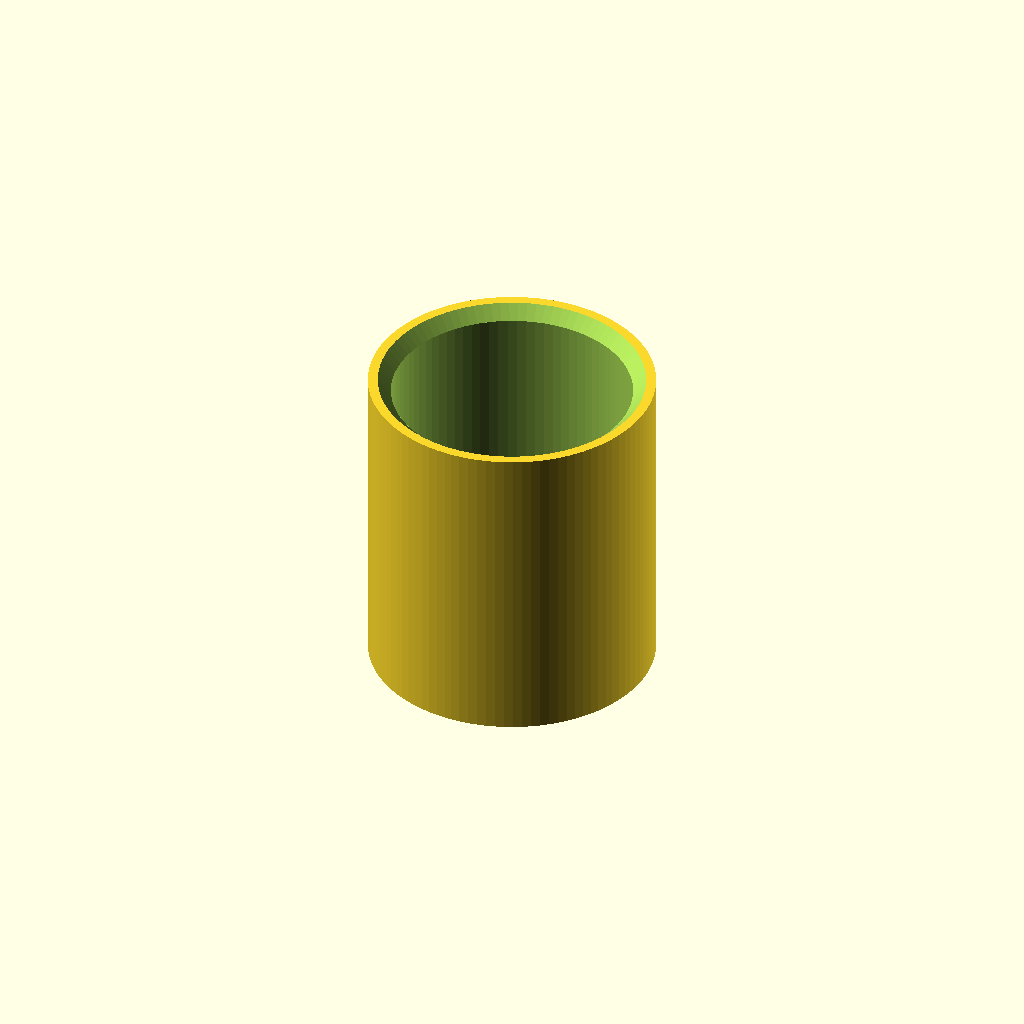
Cell 1 — every parameter at its default value.
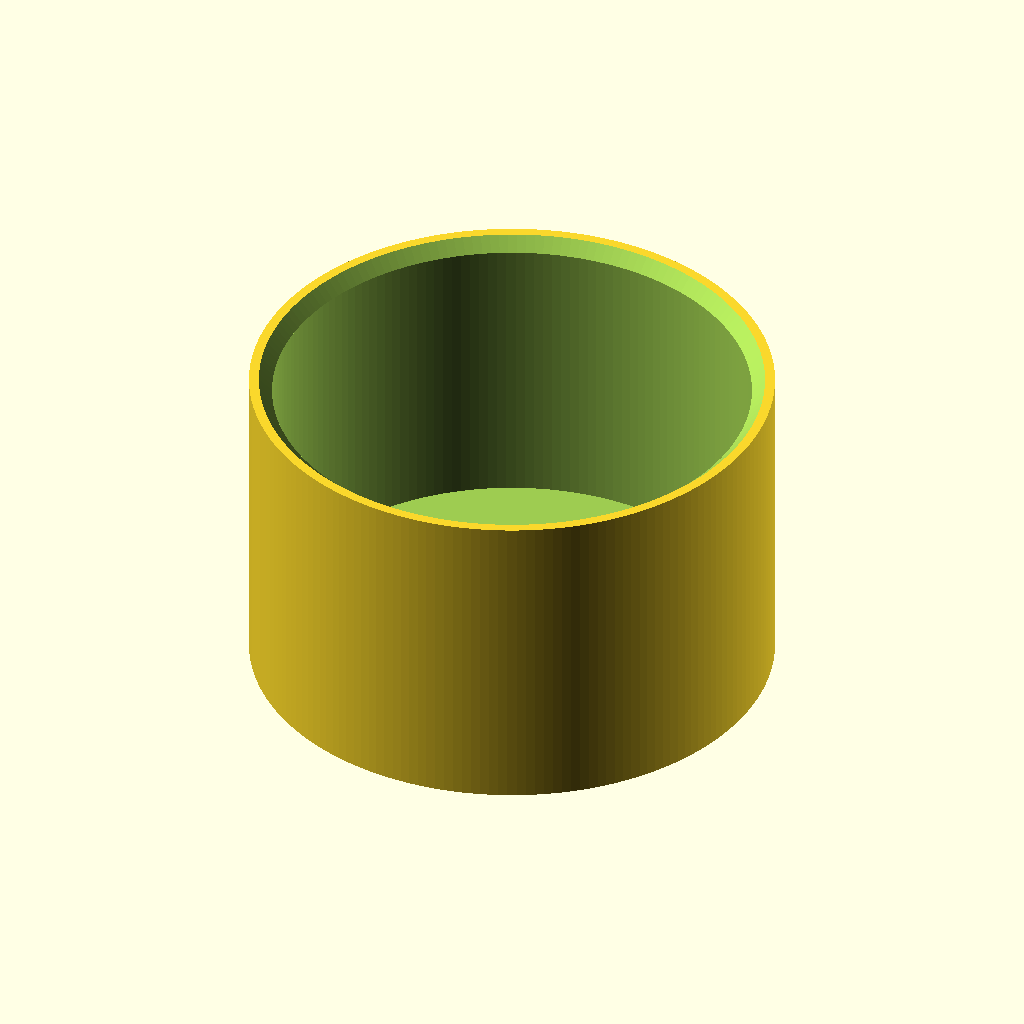
Cell 2: the same model with battery_diam = 20.6.
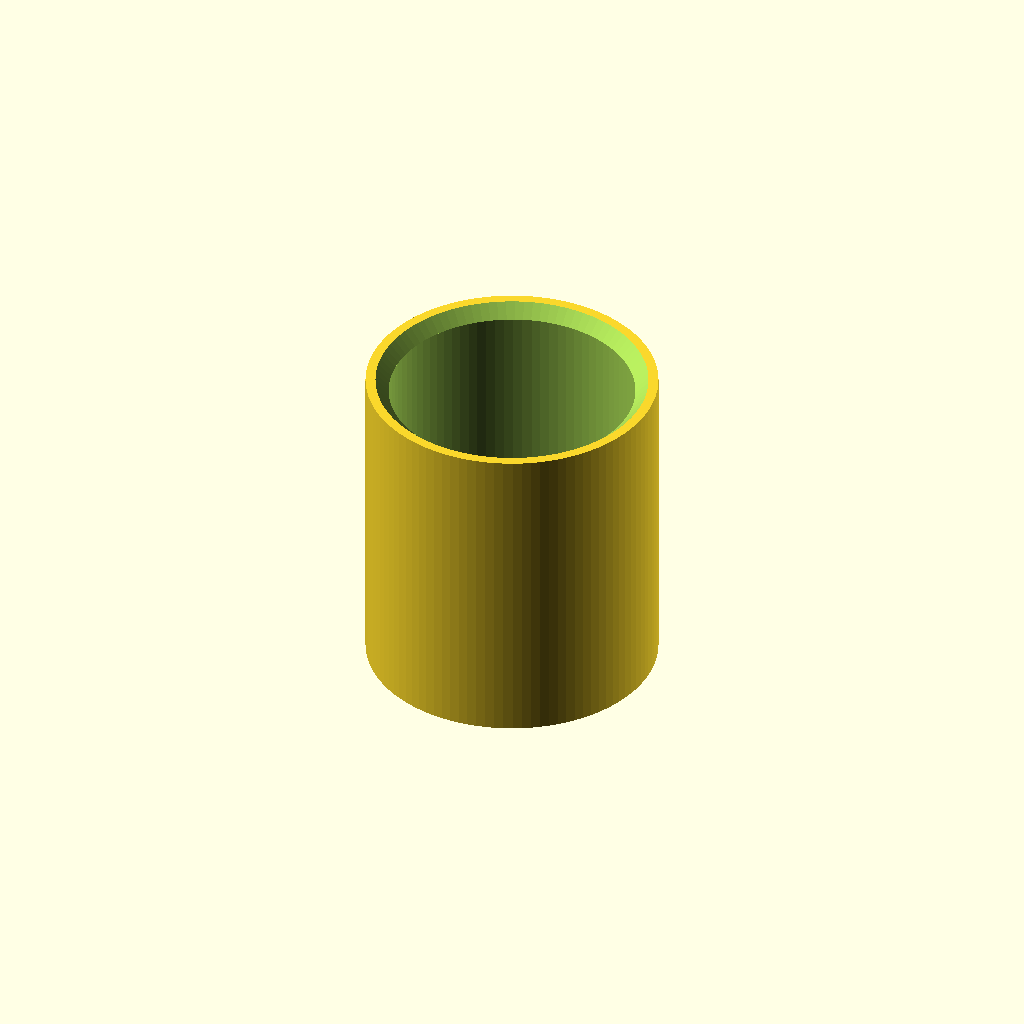
Cell 3: the same model with clearance = 0.4.
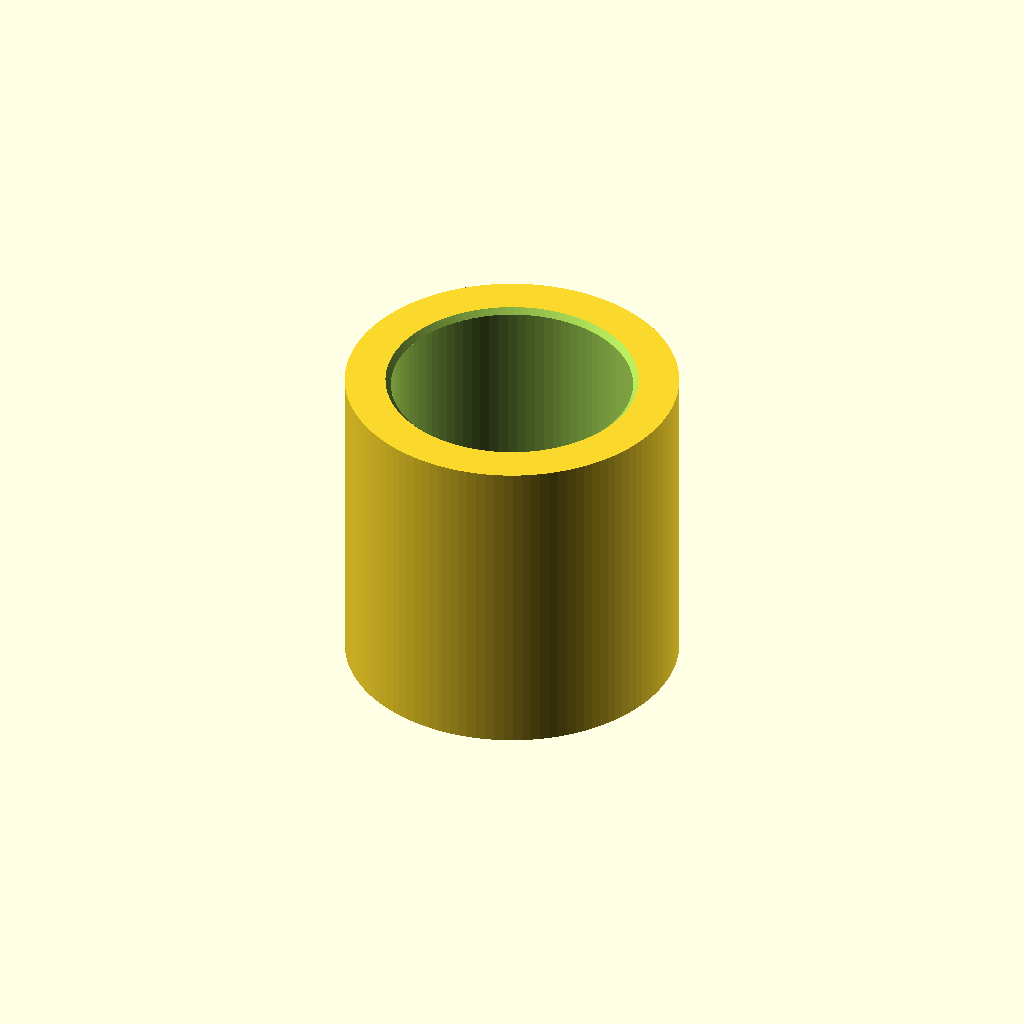
Cell 4: the same model with rimthick = 2.
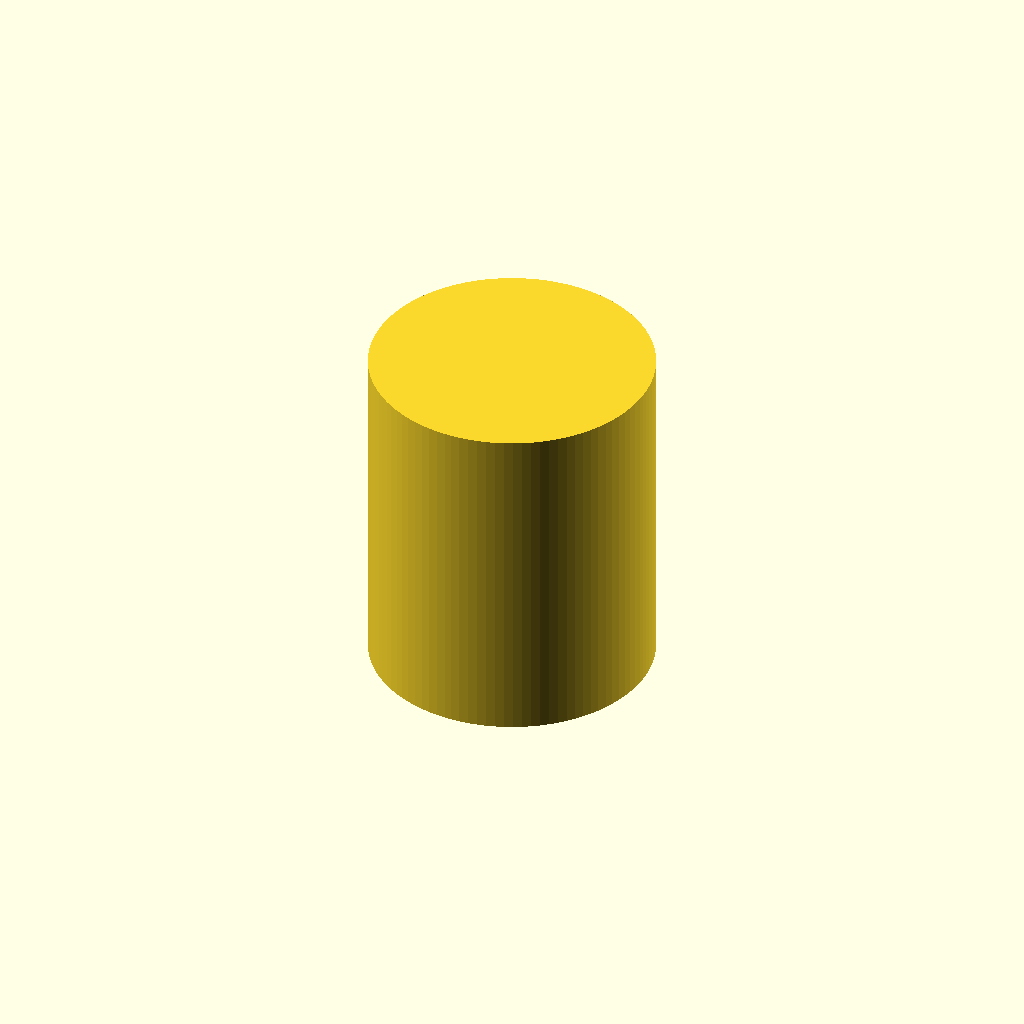
Cell 5: the same model with basethick = 2.
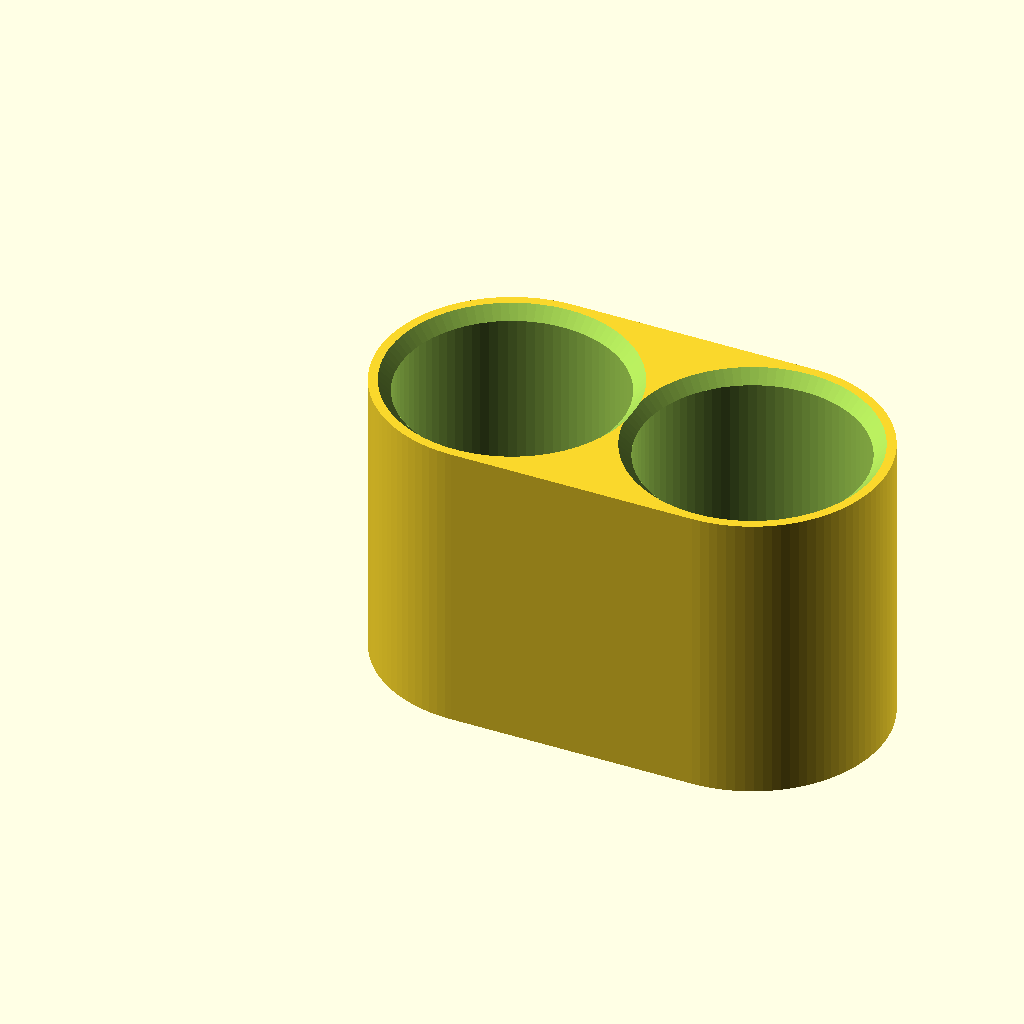
Cell 6: numx = 2 (everything else at default).
All cells are drawn from one camera (rotation 55°, 0°, 25°, orthographic, colour scheme Cornfield), so only the parameter changes between them.
Source of the model, inputs/thingiverse/files/thing-3024664/files/AAA-battery-cap.scad:
// Created in 2018 by Ryan A. Colyer.
// This work is released with CC0 into the public domain.
// https://creativecommons.org/publicdomain/zero/1.0/
//
// https://www.thingiverse.com/thing:3024664

battery_diam = 10.3; // AAA
//battery_diam = 14.3; // AA
//battery_diam = 25.2; // C
//battery_diam = 33.2; // D
//battery_diam = 18.5; // 18650
clearance = 0.2;
rimthick = 1;
basethick = 1;

numx = 1;
numy = 1;

battery_depth = 13;

$fa = 1;
$fs = 0.4;

hole_diam = battery_diam + clearance;

height = battery_depth + basethick;

pitch = hole_diam + rimthick;

squarex = numx*pitch - rimthick - hole_diam + 0.001;
squarey = numy*pitch - rimthick - hole_diam + 0.001;

chamferby = rimthick * 2/3;

echo(squarex, squarey);

difference() {
  linear_extrude(height=height)
    offset(r=rimthick+hole_diam/2)
    square(size = [squarex, squarey]);

  for(y=[0:numy-1])
    for(x=[0:numx-1])
      translate([x*pitch, y*pitch, rimthick])
        union() {
          cylinder(d=hole_diam, h=battery_depth+0.1);
          translate([0, 0, battery_depth+0.1-chamferby])
            cylinder(d1=hole_diam, d2=hole_diam+2*chamferby, h=chamferby);
        }
}
Parameter table extracted from the source (name, type, default, range or options):
battery_diam: number, default 10.3
clearance: number, default 0.2
rimthick: number, default 1
basethick: number, default 1
numx: number, default 1
numy: number, default 1
battery_depth: number, default 13
